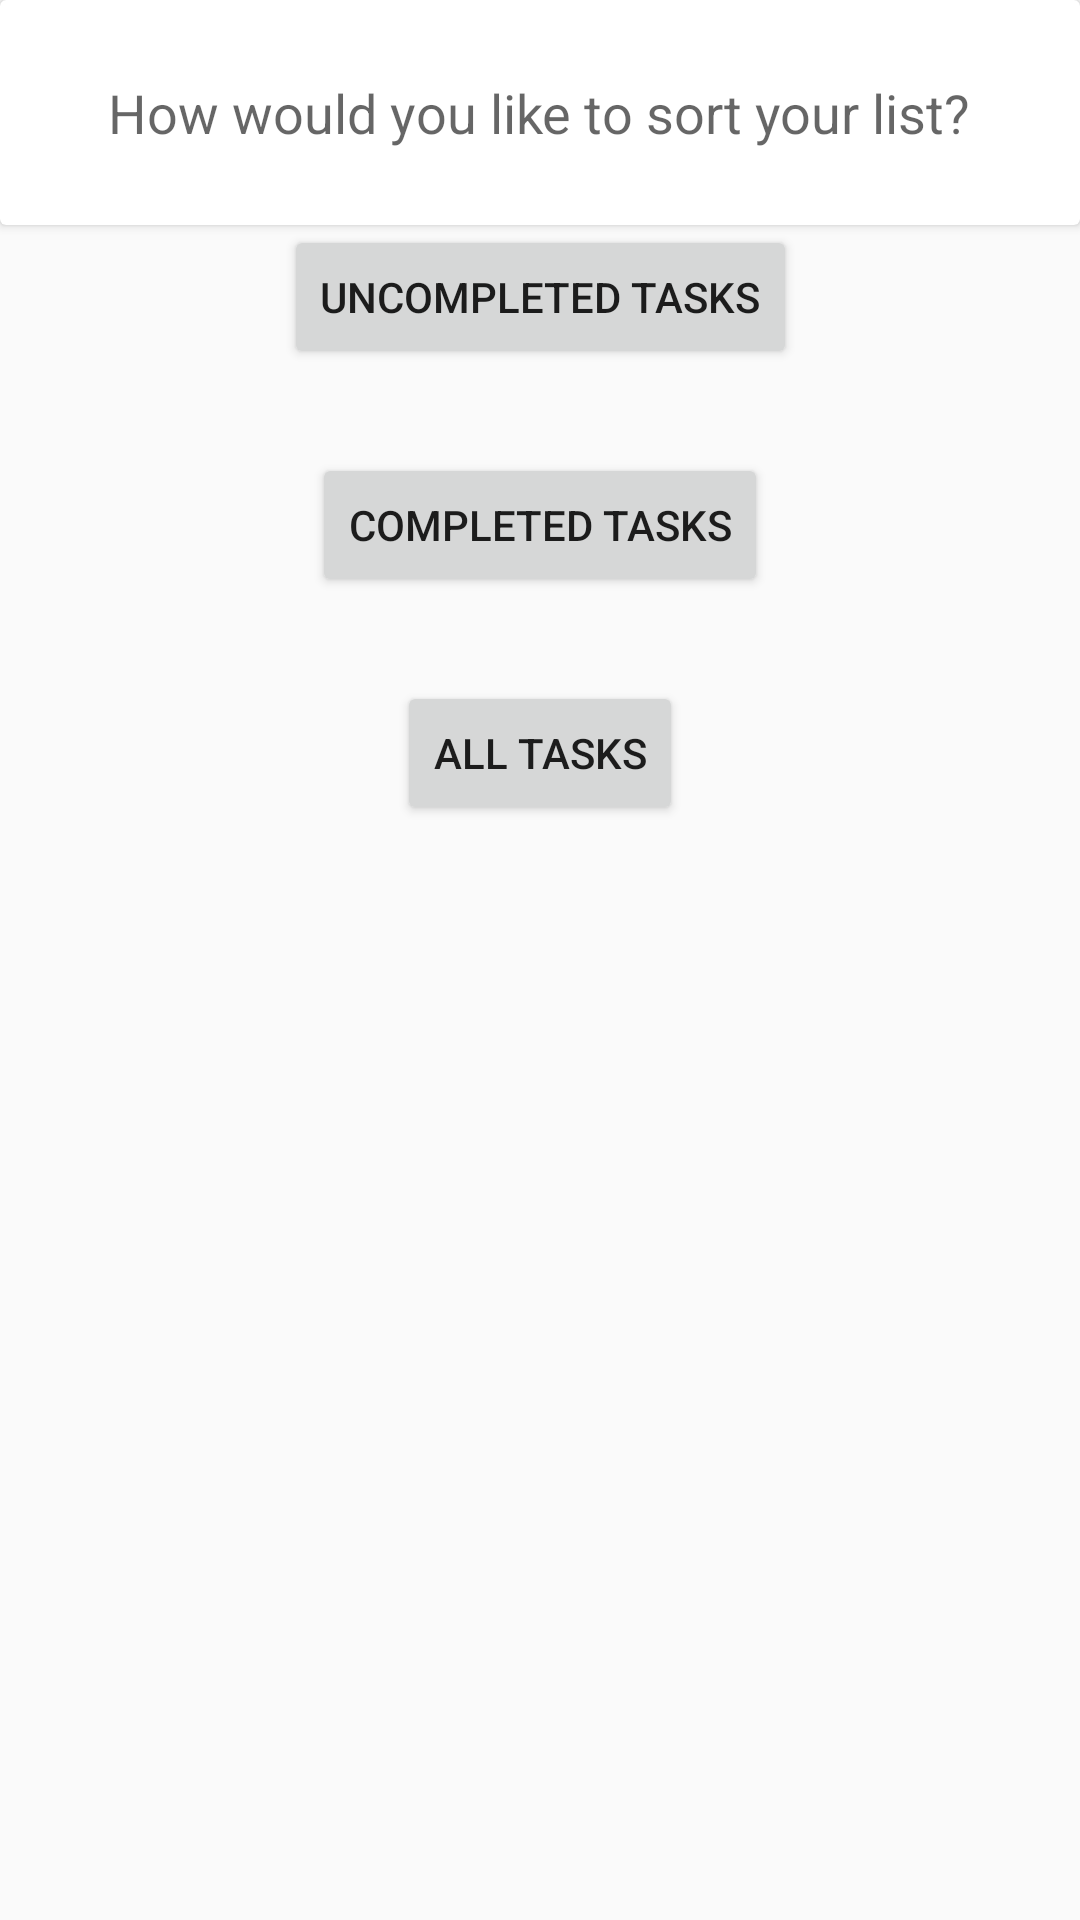

The Android layout XML behind this screen, and the referenced resources:
<!-- AndroidManifest.xml: application theme AppTheme -->
<!-- res/layout/settings_dialog_fragment.xml -->
<?xml version="1.0" encoding="utf-8"?>
<androidx.constraintlayout.widget.ConstraintLayout
    xmlns:android="http://schemas.android.com/apk/res/android"
    xmlns:app="http://schemas.android.com/apk/res-auto"
    xmlns:tools="http://schemas.android.com/tools"
    android:layout_width="match_parent"
    android:layout_height="match_parent">

    <androidx.cardview.widget.CardView
        android:id="@+id/cardView"
        android:layout_width="match_parent"
        android:layout_height="75dp"
        app:layout_constraintEnd_toEndOf="parent"
        app:layout_constraintStart_toStartOf="parent"
        app:layout_constraintTop_toTopOf="parent">

        <TextView
            android:layout_width="wrap_content"
            android:layout_height="wrap_content"
            android:layout_gravity="center"
            android:text="@string/settings_action_prompt"
            android:textAppearance="@style/TextAppearance.AppCompat.Medium" />

    </androidx.cardview.widget.CardView>

    <Button
        android:id="@+id/settings_action_show_uncompleted"
        android:layout_width="wrap_content"
        android:layout_height="wrap_content"
        android:text="@string/button_uncompleted"
        app:layout_constraintEnd_toEndOf="parent"
        app:layout_constraintStart_toStartOf="parent"
        app:layout_constraintTop_toBottomOf="@+id/cardView" />

    <Button
        android:id="@+id/settings_action_show_completed"
        android:layout_width="wrap_content"
        android:layout_height="wrap_content"
        android:layout_marginTop="28dp"
        android:text="@string/button_completed"
        app:layout_constraintEnd_toEndOf="parent"
        app:layout_constraintStart_toStartOf="parent"
        app:layout_constraintTop_toBottomOf="@+id/settings_action_show_uncompleted" />

    <Button
        android:id="@+id/settings_action_show_all"
        android:layout_width="wrap_content"
        android:layout_height="wrap_content"
        android:layout_marginTop="28dp"
        android:text="@string/button_all"
        app:layout_constraintEnd_toEndOf="parent"
        app:layout_constraintStart_toStartOf="parent"
        app:layout_constraintTop_toBottomOf="@+id/settings_action_show_completed" />

</androidx.constraintlayout.widget.ConstraintLayout>
<!-- resources referenced by this layout -->
<resources>
  <string name="button_all">All Tasks</string>
  <string name="button_completed">Completed Tasks</string>
  <string name="button_uncompleted">Uncompleted Tasks</string>
  <string name="settings_action_prompt">How would you like to sort your list?</string>
  <style name="AppTheme" parent="Theme.AppCompat.Light.NoActionBar">
          
          <item name="colorPrimary">@color/colorPrimary</item>
          <item name="colorPrimaryDark">@color/colorPrimaryDark</item>
          <item name="colorAccent">@color/colorAccent</item>
      </style>
  <color name="colorPrimary">#1976D2</color>
  <color name="colorPrimaryDark">#1565C0</color>
  <color name="colorAccent">#FF4081</color>
</resources>
